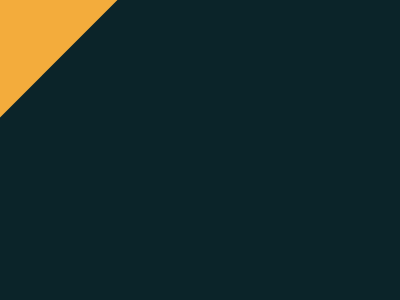

Give the HTML and CSS whose rendering is this image.

<div></div>
<style>
  body{
    background:#0B2429;
  }
  div{
    width:200px;
    height:200px;
    background:#F3AC3C;
    transform:rotate(45deg);
    margin-top:-120;
    margin-left:-120
  }
</style>